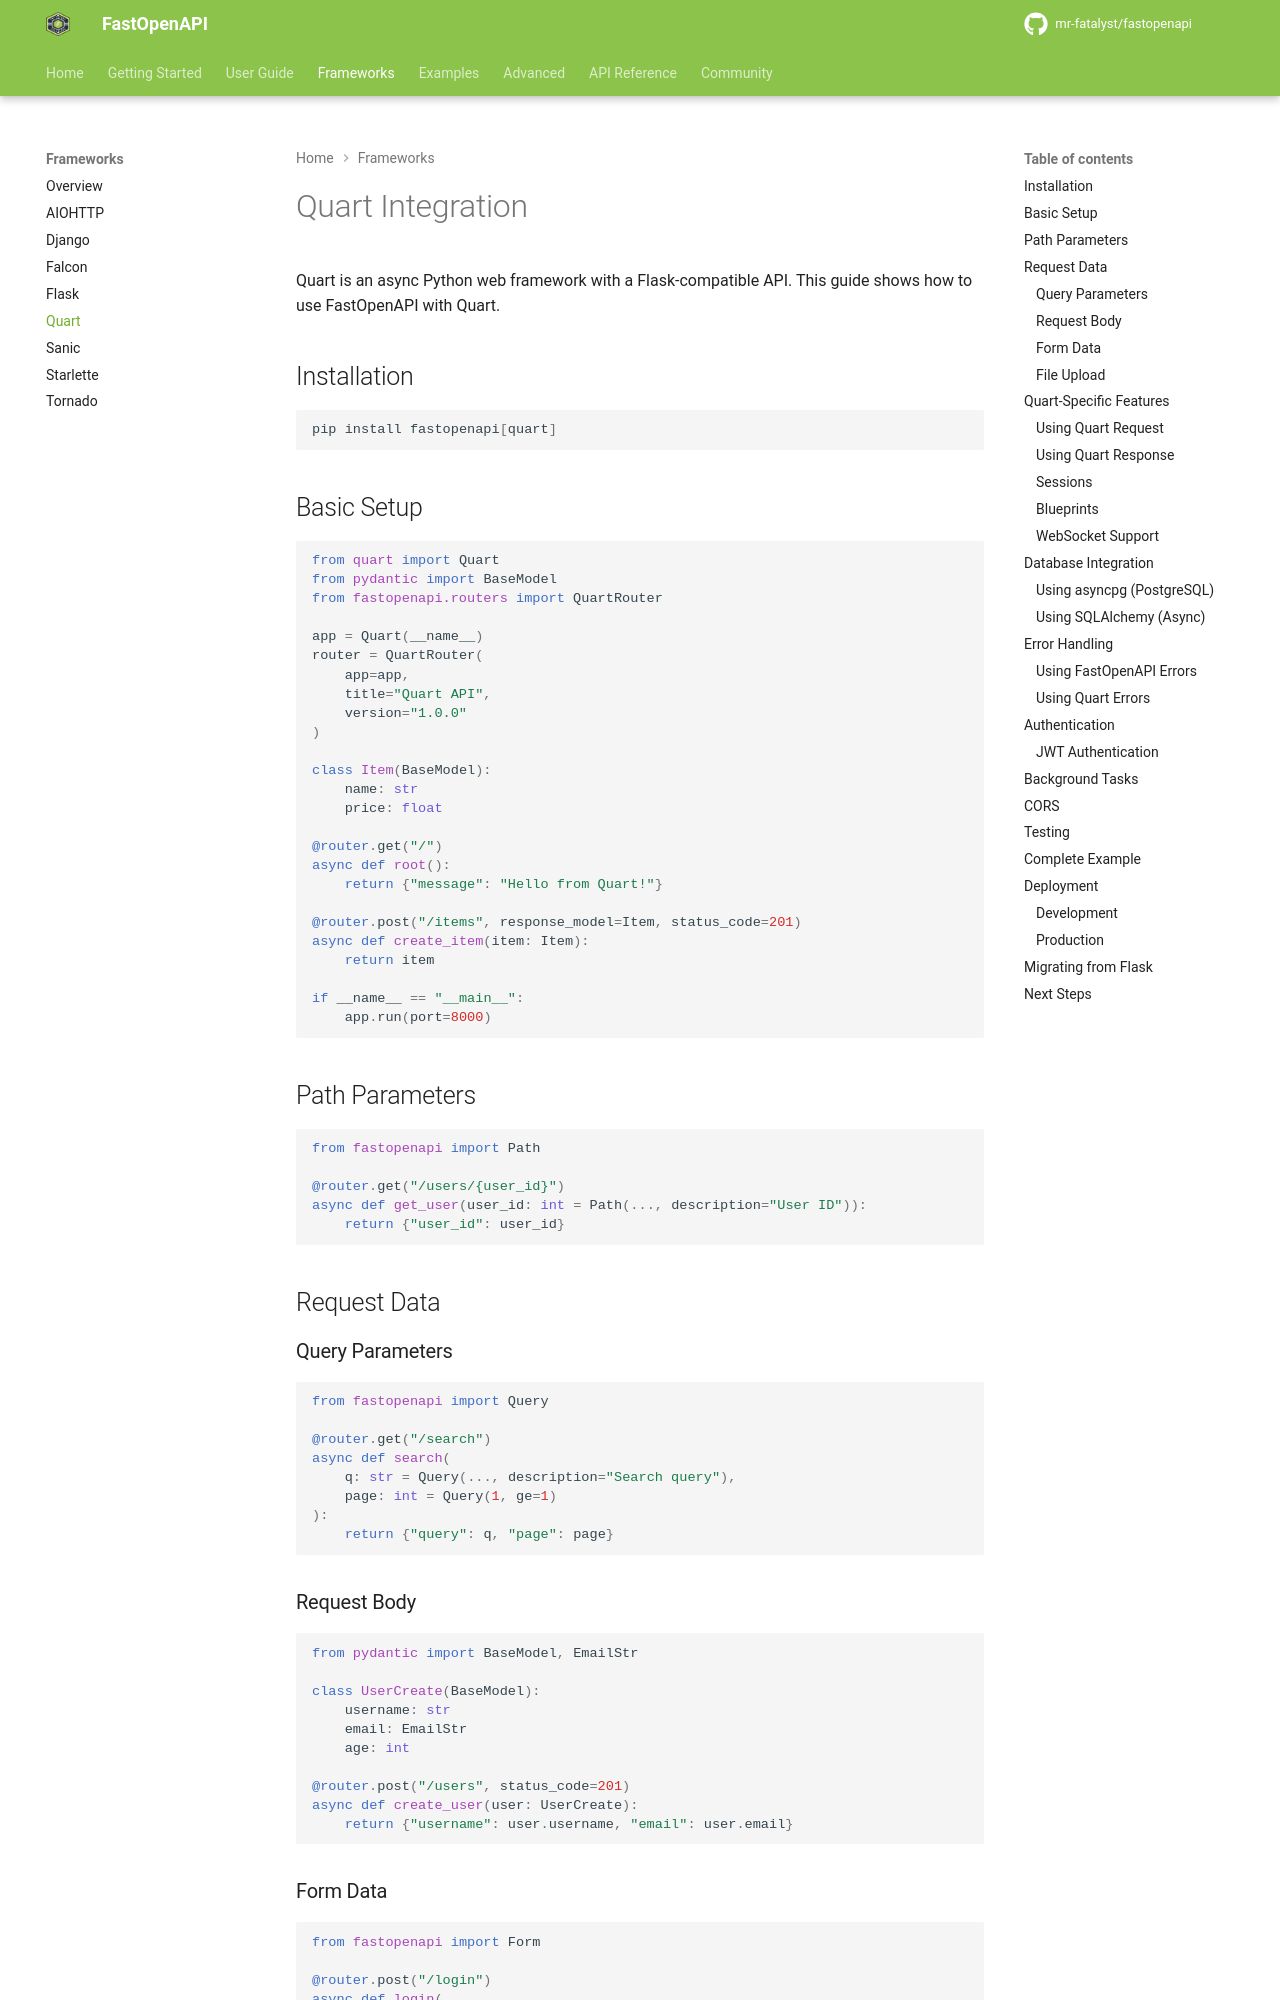

repository: mr-fatalyst/fastopenapi · page: 1.0/frameworks/quart/index.html · generator: mkdocs

# Quart Integration

Quart is an async Python web framework with a Flask-compatible API. This guide shows how to use FastOpenAPI with Quart.

## Installation

```bash
pip install fastopenapi[quart]
```

## Basic Setup

```python
from quart import Quart
from pydantic import BaseModel
from fastopenapi.routers import QuartRouter

app = Quart(__name__)
router = QuartRouter(
    app=app,
    title="Quart API",
    version="1.0.0"
)

class Item(BaseModel):
    name: str
    price: float

@router.get("/")
async def root():
    return {"message": "Hello from Quart!"}

@router.post("/items", response_model=Item, status_code=201)
async def create_item(item: Item):
    return item

if __name__ == "__main__":
    app.run(port=8000)
```

## Path Parameters

```python
from fastopenapi import Path

@router.get("/users/{user_id}")
async def get_user(user_id: int = Path(..., description="User ID")):
    return {"user_id": user_id}
```

## Request Data

### Query Parameters

```python
from fastopenapi import Query

@router.get("/search")
async def search(
    q: str = Query(..., description="Search query"),
    page: int = Query(1, ge=1)
):
    return {"query": q, "page": page}
```

### Request Body

```python
from pydantic import BaseModel, EmailStr

class UserCreate(BaseModel):
    username: str
    email: EmailStr
    age: int

@router.post("/users", status_code=201)
async def create_user(user: UserCreate):
    return {"username": user.username, "email": user.email}
```

### Form Data

```python
from fastopenapi import Form

@router.post("/login")
async def login(
    username: str = Form(...),
    password: str = Form(...)
):
    # Authenticate
    return {"username": username}
```

### File Upload

```python
from fastopenapi import File, FileUpload

@router.post("/upload")
async def upload_file(file: FileUpload = File(...)):
    content = await file.aread()
    return {
        "filename": file.filename,
        "size": len(content),
        "content_type": file.content_type
    }
```

## Quart-Specific Features
